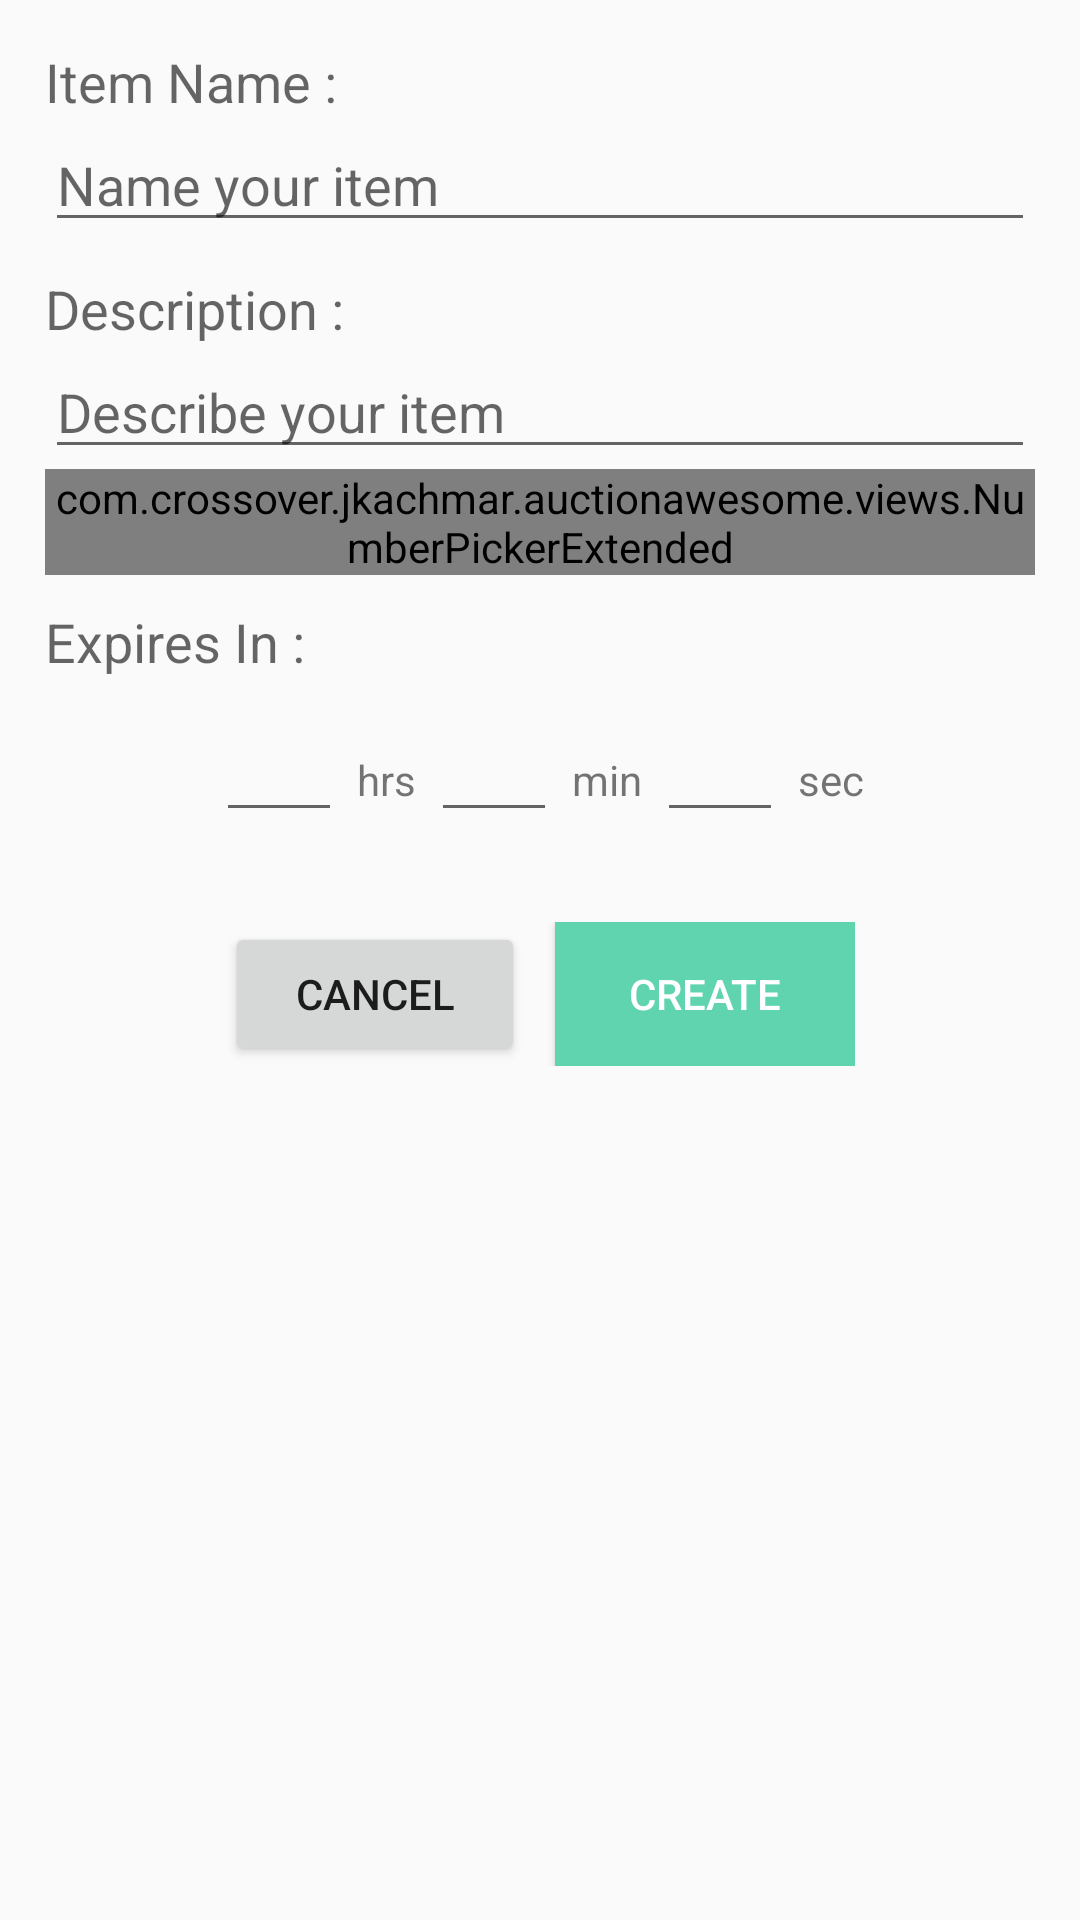

Write the Android layout XML for this screen, with the resource values it uses.
<!-- AndroidManifest.xml: application theme AppTheme -->
<!-- res/layout/new_item_fragment.xml -->
<LinearLayout xmlns:android="http://schemas.android.com/apk/res/android"
    xmlns:max="http://schemas.android.com/apk/res-auto"
    xmlns:tools="http://schemas.android.com/tools"
    android:layout_width="match_parent"
    android:layout_height="match_parent"
    android:minWidth="1000dp"
    android:orientation="vertical"
    android:padding="15dp"
    tools:context="com.crossover.jkachmar.auctionawesome.fragments.NewItemFragment">


    <TextView
        android:id="@+id/textView"
        android:layout_width="wrap_content"
        android:layout_height="wrap_content"
        android:text="Item Name : "
        android:textAppearance="?android:attr/textAppearanceMedium" />

    <EditText
        android:id="@+id/ItemName"
        android:layout_width="match_parent"
        android:layout_height="wrap_content"
        android:hint="Name your item"
        android:inputType="textPersonName" />


    <TextView
        android:id="@+id/textView2"
        android:layout_width="wrap_content"
        android:layout_height="wrap_content"
        android:layout_marginTop="10dp"
        android:text="Description :"
        android:textAppearance="?android:attr/textAppearanceMedium" />

    <EditText
        android:id="@+id/ItemDescription"
        android:layout_width="match_parent"
        android:layout_height="wrap_content"
        android:ems="10"
        android:hint="Describe your item"
        android:inputType="textLongMessage"
        android:maxLines="1" />

    <RelativeLayout
        android:layout_width="match_parent"
        android:layout_height="wrap_content"
        android:orientation="horizontal">

        <TextView
            android:id="@+id/textView3"
            android:layout_width="wrap_content"
            android:layout_height="wrap_content"
            android:layout_marginTop="10dp"
            android:text="Starting Bid :"
            android:textAppearance="?android:attr/textAppearanceMedium" />

        <com.crossover.jkachmar.auctionawesome.views.NumberPickerExtended
            android:id="@+id/StartingBidPicker"
            max="200"
            min="1"
            android:layout_width="wrap_content"
            android:layout_height="wrap_content"
            android:layout_centerHorizontal="true" />
    </RelativeLayout>

    <RelativeLayout
        android:layout_width="match_parent"
        android:layout_height="wrap_content"
        android:orientation="horizontal">

        <TextView
            android:id="@+id/textView4"
            android:layout_width="wrap_content"
            android:layout_height="wrap_content"
            android:layout_marginTop="10dp"
            android:text="Expires In :"
            android:textAppearance="?android:attr/textAppearanceMedium" />


        <LinearLayout
            android:layout_width="wrap_content"
            android:layout_height="wrap_content"
            android:layout_below="@id/textView4"
            android:layout_centerHorizontal="true"
            android:layout_margin="10dp"
            android:orientation="horizontal">

            <EditText
                android:id="@+id/HoursText"
                android:layout_width="wrap_content"
                android:layout_height="wrap_content"
                android:ems="2"
                android:inputType="numberSigned"
                android:maxLength="2" />

            <TextView
                android:layout_width="wrap_content"
                android:layout_height="wrap_content"
                android:layout_marginLeft="5dp"
                android:text="hrs"
                android:textAppearance="?android:attr/textAppearanceSmall" />

            <EditText
                android:id="@+id/MinText"
                android:layout_width="wrap_content"
                android:layout_height="wrap_content"
                android:layout_marginLeft="5dp"
                android:ems="2"
                android:inputType="numberSigned"
                android:maxLength="2" />

            <TextView
                android:layout_width="wrap_content"
                android:layout_height="wrap_content"
                android:layout_marginLeft="5dp"
                android:text="min"
                android:textAppearance="?android:attr/textAppearanceSmall" />

            <EditText
                android:id="@+id/SecText"
                android:layout_width="wrap_content"
                android:layout_height="wrap_content"
                android:layout_marginLeft="5dp"
                android:ems="2"
                android:inputType="numberSigned"
                android:maxLength="2" />

            <TextView
                android:layout_width="wrap_content"
                android:layout_height="wrap_content"
                android:layout_marginLeft="5dp"
                android:text="sec"
                android:textAppearance="?android:attr/textAppearanceSmall" />
        </LinearLayout>
    </RelativeLayout>


    <RelativeLayout
        android:layout_width="wrap_content"
        android:layout_height="wrap_content"
        android:layout_gravity="center_horizontal"
        android:layout_marginTop="20dp">

        <Button
            android:id="@+id/CancelButton"
            style="?android:attr/buttonStyleSmall"
            android:layout_width="100dp"
            android:layout_height="wrap_content"
            android:layout_marginRight="5dp"
            android:text="Cancel" />

        <Button
            android:id="@+id/CreateButton"
            style="?android:attr/buttonStyleSmall"
            android:layout_width="100dp"
            android:layout_height="wrap_content"
            android:layout_marginLeft="5dp"
            android:layout_toEndOf="@id/CancelButton"
            android:background="@color/colorAccent"
            android:text="Create"
            android:textColor="@android:color/white" />


    </RelativeLayout>
</LinearLayout>
<!-- resources referenced by this layout -->
<resources>
  <color name="colorAccent">#5FD4AF</color>
  <style name="AppTheme" parent="Theme.AppCompat.Light.DarkActionBar">
          
          <item name="colorPrimary">@color/colorPrimary</item>
          <item name="colorPrimaryDark">@color/colorPrimaryDark</item>
          <item name="colorAccent">@color/colorAccent</item>
      </style>
  <color name="colorPrimary">#2a62b0</color>
  <color name="colorPrimaryDark">#2a62b0</color>
</resources>
